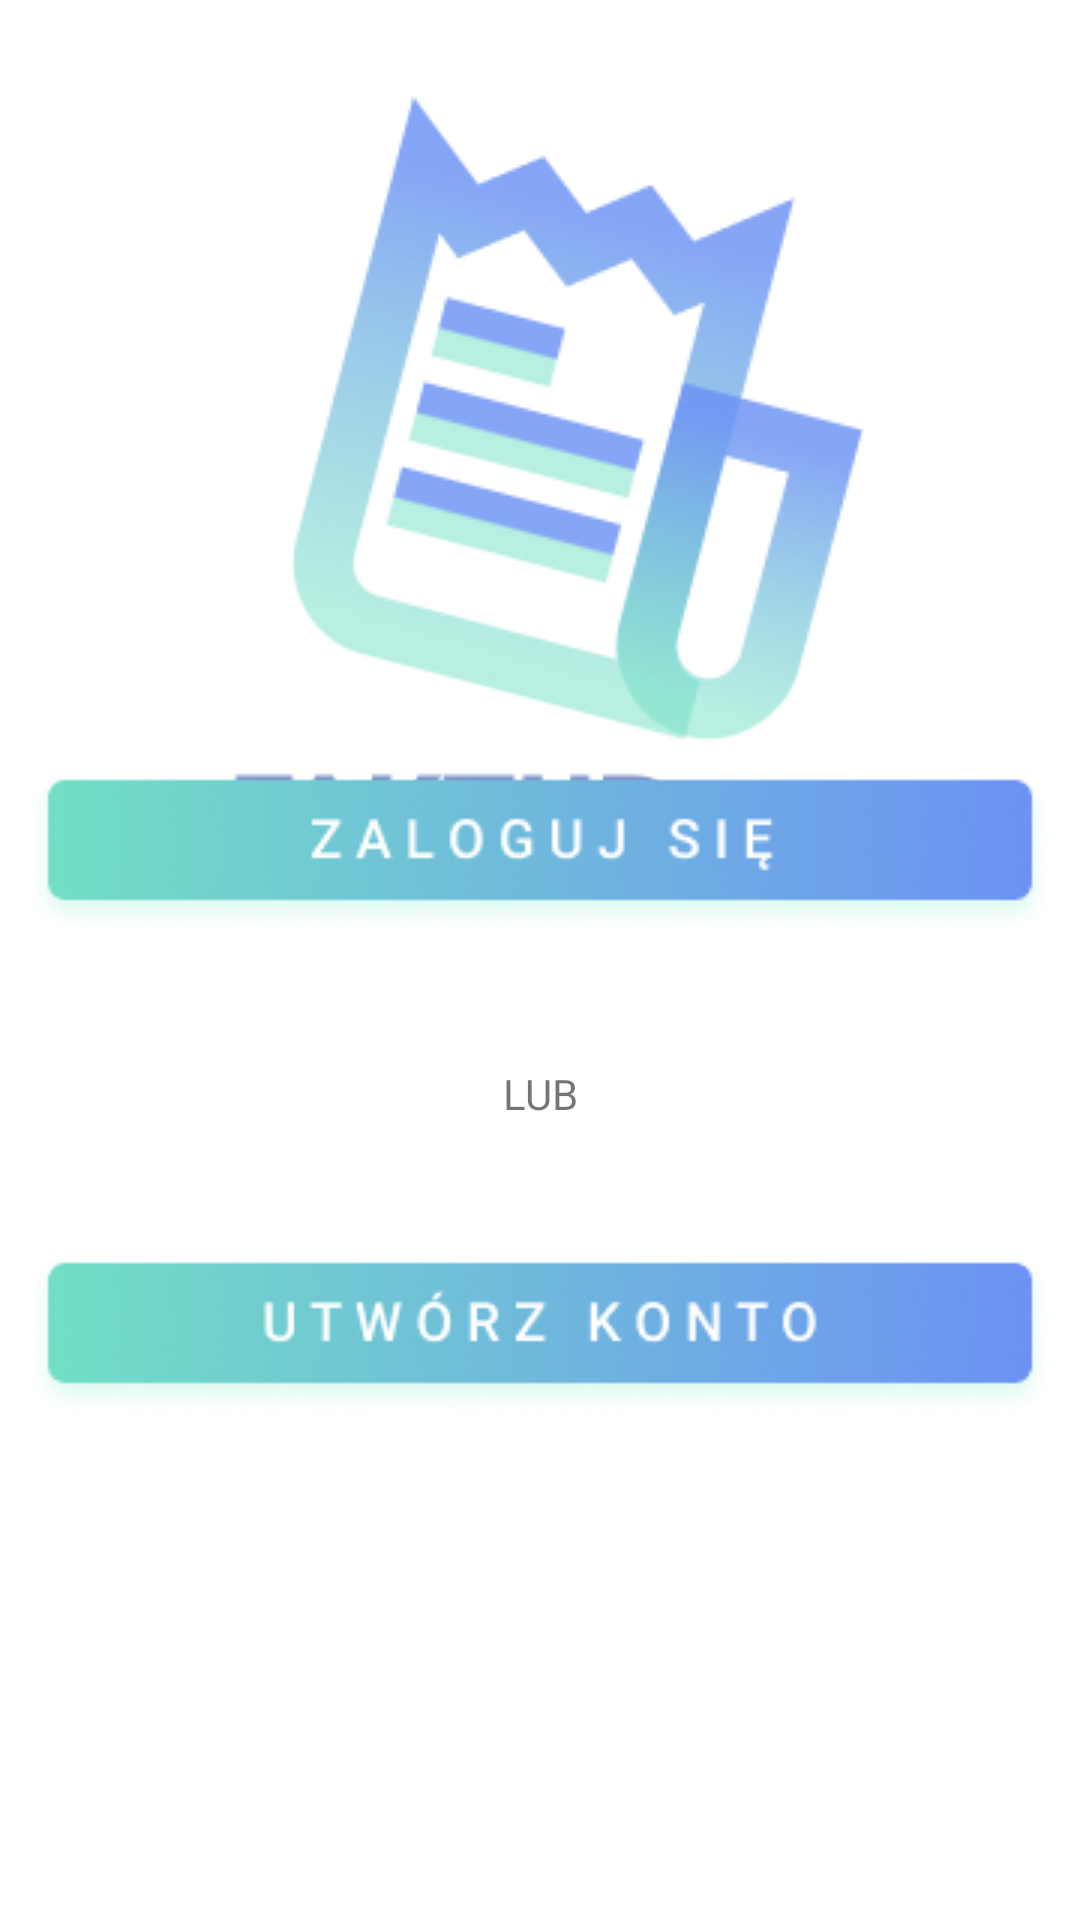

Produce the Android XML layout that renders to this screen, including the resource entries it uses.
<!-- AndroidManifest.xml: application theme Theme.FakturApp -->
<!-- res/layout/activity_main.xml -->
<?xml version="1.0" encoding="utf-8"?>
<androidx.constraintlayout.widget.ConstraintLayout xmlns:android="http://schemas.android.com/apk/res/android"
    xmlns:app="http://schemas.android.com/apk/res-auto"
    xmlns:tools="http://schemas.android.com/tools"
    android:layout_width="match_parent"
    android:layout_height="match_parent"
    tools:context="com.fakturapp.MainActivity">

    <ImageView
        android:id="@+id/imageView"
        android:layout_width="wrap_content"
        android:layout_height="wrap_content"
        android:layout_marginTop="16dp"
        android:paddingTop="16dp"
        app:layout_constraintEnd_toEndOf="parent"
        app:layout_constraintHorizontal_bias="0.5"
        app:layout_constraintStart_toStartOf="parent"
        app:layout_constraintTop_toTopOf="parent"
        app:srcCompat="@drawable/logo" />

    <ImageButton
      android:id="@+id/loginButton"
        android:layout_width="wrap_content"
        android:layout_height="wrap_content"
        android:layout_marginBottom="328dp"
        android:background="@android:color/transparent"
        app:layout_constraintBottom_toBottomOf="parent"
        app:layout_constraintEnd_toEndOf="parent"
        app:layout_constraintHorizontal_bias="0.492"
        app:layout_constraintStart_toStartOf="parent"
        app:srcCompat="@drawable/loginbutton" />

    <TextView
        android:id="@+id/textView"
        android:layout_width="wrap_content"
        android:layout_height="wrap_content"
        android:layout_marginBottom="266dp"
        android:text="LUB"
        app:layout_constraintBottom_toBottomOf="parent"
        app:layout_constraintEnd_toEndOf="parent"
        app:layout_constraintHorizontal_bias="0.5"
        app:layout_constraintStart_toStartOf="parent" />

    <ImageButton
        android:id="@+id/createAccount"
        android:layout_width="wrap_content"
        android:layout_height="wrap_content"
        android:layout_marginBottom="167dp"

        android:background="@android:color/transparent"
        app:layout_constraintBottom_toBottomOf="parent"
        app:layout_constraintEnd_toEndOf="parent"
        app:layout_constraintHorizontal_bias="0.5"
        app:layout_constraintStart_toStartOf="parent"
        app:srcCompat="@drawable/createaccountbutton" />
</androidx.constraintlayout.widget.ConstraintLayout>
<!-- resources referenced by this layout -->
<resources>
  <!-- drawable createaccountbutton: png bitmap (drawable, 20622 bytes) -->
  <!-- drawable loginbutton: png bitmap (drawable, 20472 bytes) -->
  <!-- drawable logo: png bitmap (drawable, 40227 bytes) -->
  <style name="Theme.FakturApp" parent="Theme.MaterialComponents.DayNight.NoActionBar">
          
          <item name="colorPrimary">@color/purple_500</item>
          <item name="colorPrimaryVariant">@color/purple_700</item>
          <item name="colorOnPrimary">@color/white</item>
          
          <item name="colorSecondary">@color/teal_200</item>
          <item name="colorSecondaryVariant">@color/teal_700</item>
          <item name="colorOnSecondary">@color/black</item>
          
          <item name="android:statusBarColor">?attr/colorPrimaryVariant</item>
          
      </style>
  <!-- not gathered from this repository: default colours our renderer supplied (Android Studio template values) -->
  <color name="purple_500">#FF6200EE</color>
  <color name="purple_700">#FF3700B3</color>
  <color name="teal_200">#FF03DAC5</color>
  <color name="teal_700">#FF018786</color>
  <color name="black">#FF000000</color>
  <color name="white">#FFFFFFFF</color>
</resources>
